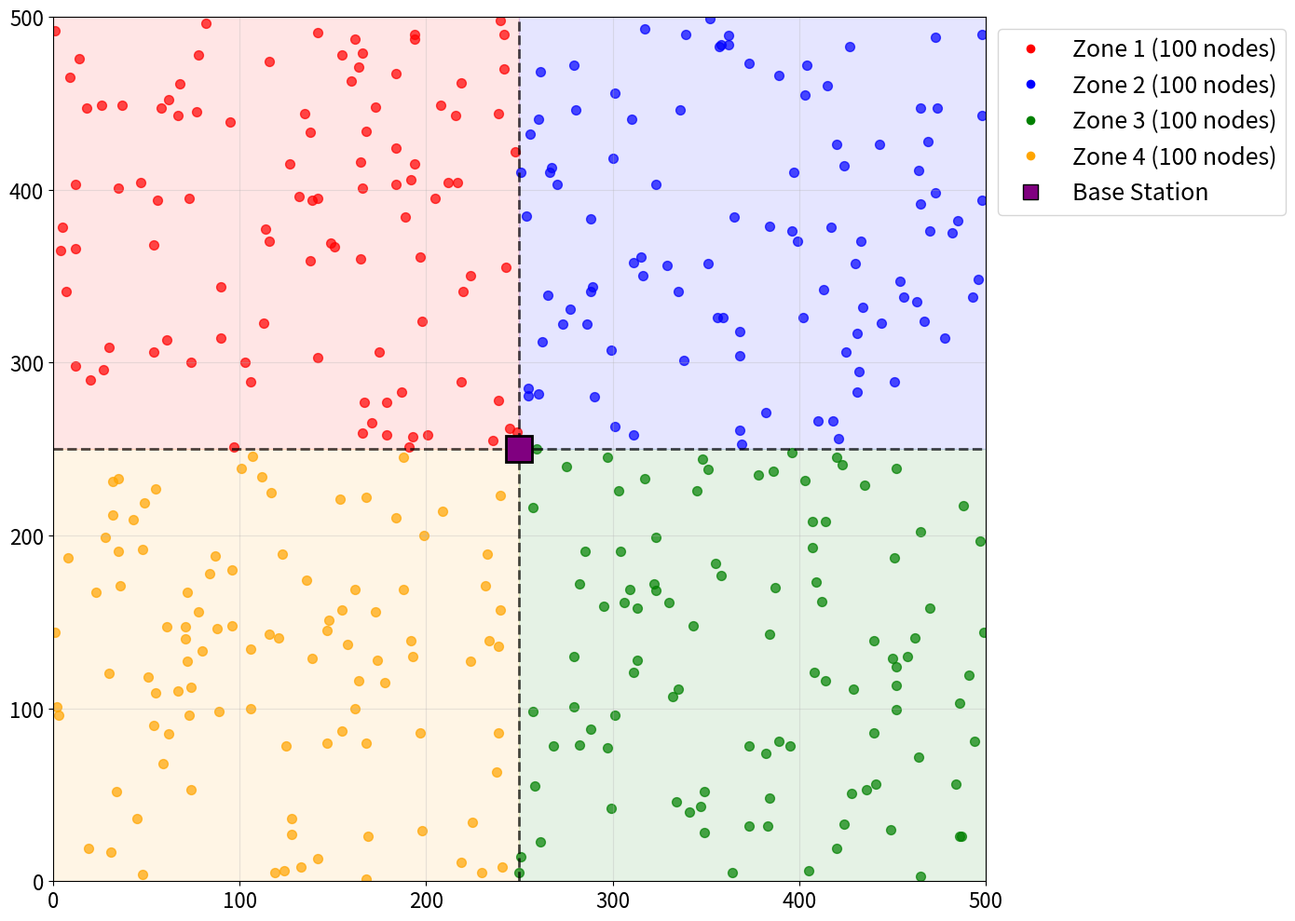

The matplotlib source for this figure:
# -*- coding: utf-8 -*-
import math
import random
import matplotlib.pyplot as plt
import os
import numpy as np

class SceneGenerator:
    @staticmethod
    def get_four_zone_config():
        """四个区域场景配置"""        
        # 基础配置
        base_config = {
            "sensor_num": 400,  # 总节点数
            "area_size": 500,   # 正方形区域大小
            "budget": 1500000,
            "development_cycle": 6,
            "life_span": 24,
            "development_people": 8,
            "monthly_salary": 25000,           
            # LEACH协议参数
            "intra_cluster_multihop": 0,
            "inter_cluster_multihop": 1,
            "configuring_package_size": 15,
            "TDMA_package_size": 250,
            # RTS/CTS参数
            "rts_cts_size": 25,
            "application": "four_zone"
        }
        
        # 四个区域的特定参数 - 基于实际应用场景
        zone_configs = {
            "zone_1": {  # 区域1: 工业监控区 - 高功耗传感器
                "packet_size": 2000,  # 大数据包，包含详细监控数据
                "per_packet_cost": 8,
                "per_sensor_cost": 80,  # 工业级传感器更昂贵
                "per_wai_cost": 12,
                "installation_per_cost": 35,
                "frequency_sampling": 60,  # 高频采样，实时监控
                "per_check_cost": 800,
                "cluster_head_percentage": 0.15,
                "max_hops": 3,
                "frames_per_round": 6,
                "color": "red",
                "description": "Industrial Monitoring",                
                # 能耗参数 - 工业级高功耗传感器
                "energy_sampling": 5e-9,      # 高采样能耗
                "energy_consumption_tx": 8e-8, # 高传输功率
                "energy_amplifier": 1.2e-10,   # 高放大系数
                "energy_consumption_rx": 6e-8, # 高接收功耗
                "energy_aggregation": 6e-9,    # 复杂数据处理
                "initial_energy": 15000,       # 更大电池容量
                # 成本参数
                "per_power_cost": 10,
                "per_activation_cost": 5,
                "maintenance_instruction_size": 8,
                "maintenance_noise_size": 50,                
                # 心跳包参数
                "heartbeat_packet_size": 20,       
                "sensor_num": 0,        # 初始化为0，后续更新
            },
            "zone_2": {  # 区域2: 环境监测区 - 中等功耗
                "packet_size": 800,
                "per_packet_cost": 5,
                "per_sensor_cost": 45,
                "per_wai_cost": 8,
                "installation_per_cost": 25,
                "frequency_sampling": 300,  # 中等采样频率
                "per_check_cost": 500,
                "cluster_head_percentage": 0.12,
                "max_hops": 4,
                "frames_per_round": 8,
                "color": "blue",
                "description": "Environmental Monitoring",                
                # 能耗参数 - 环境传感器中等功耗
                "energy_sampling": 3e-9,
                "energy_consumption_tx": 5e-8,
                "energy_amplifier": 9e-11,
                "energy_consumption_rx": 4.5e-8,
                "energy_aggregation": 4e-9,
                "initial_energy": 10000,
                # 成本参数
                "per_power_cost": 6,
                "per_activation_cost": 3,
                "maintenance_instruction_size": 5,
                "maintenance_noise_size": 30,               
                # 心跳包参数
                "heartbeat_packet_size": 15,     
                "sensor_num": 0,           # 初始化为0，后续更新
            },
            "zone_3": {  # 区域3: 安防监控区 - 低功耗但需要长距离通信
                "packet_size": 1500,  # 中等数据包，包含图像/状态信息
                "per_packet_cost": 7,
                "per_sensor_cost": 60,
                "per_wai_cost": 10,
                "installation_per_cost": 30,
                "frequency_sampling": 900,  # 较低采样频率
                "per_check_cost": 600,
                "cluster_head_percentage": 0.18,  # 更多簇头保证可靠性
                "max_hops": 2,  # 较少跳数保证实时性
                "frames_per_round": 10,
                "color": "green",
                "description": "Security Monitoring",                
                # 能耗参数 - 安防传感器特殊需求
                "energy_sampling": 2e-9,      # 低采样能耗
                "energy_consumption_tx": 7e-8, # 高传输功率用于长距离
                "energy_amplifier": 1.5e-10,   # 高放大用于覆盖范围
                "energy_consumption_rx": 3e-8, # 中等接收功耗
                "energy_aggregation": 3e-9,
                "initial_energy": 12000,
                # 成本参数
                "per_power_cost": 5,
                "per_activation_cost": 2,
                "maintenance_instruction_size": 3,
                "maintenance_noise_size": 25,               
                # 心跳包参数
                "heartbeat_packet_size": 8, 
                "sensor_num": 0,  # 初始化为0，后续更新
            },
            "zone_4": {  # 区域4: 基础设施监控 - 超低功耗
                "packet_size": 400,  # 小数据包，状态信息
                "per_packet_cost": 3,
                "per_sensor_cost": 35,
                "per_wai_cost": 6,
                "installation_per_cost": 20,
                "frequency_sampling": 1800,  # 低频采样，节能
                "per_check_cost": 300,
                "cluster_head_percentage": 0.08,  # 较少簇头
                "max_hops": 5,  # 可接受多跳
                "frames_per_round": 12,
                "color": "orange",
                "description": "Infrastructure Monitoring",                
                # 能耗参数 - 超低功耗设计
                "energy_sampling": 1e-9,      # 极低采样能耗
                "energy_consumption_tx": 3e-8, # 低传输功率
                "energy_amplifier": 6e-11,     # 低放大系数
                "energy_consumption_rx": 2e-8, # 低接收功耗
                "energy_aggregation": 2e-9,    # 简单数据处理
                "initial_energy": 8000,        # 较小电池
                # 成本参数
                "per_power_cost": 2,
                "per_activation_cost": 1.5,
                "maintenance_instruction_size": 2,
                "maintenance_noise_size": 15,               
                # 心跳包参数
                "heartbeat_packet_size": 4, 
                "sensor_num": 0,  # 初始化为0，后续更新
            }
        }
        
        return base_config, zone_configs
    
    @staticmethod
    def generate_nodes(config, zone_configs):
        """根据配置生成节点位置，并分配到四个区域"""
        nodes = []
        sensor_num = config["sensor_num"]
        area_size = config["area_size"]
        half_size = area_size / 2
        
        # 计算每个区域的节点数（均匀分布）
        nodes_per_zone = sensor_num // 4
        
        # 区域边界
        zones = {
            "zone_1": {"x_range": (0, half_size), "y_range": (half_size, area_size)},      # 左上
            "zone_2": {"x_range": (half_size, area_size), "y_range": (half_size, area_size)}, # 右上
            "zone_3": {"x_range": (half_size, area_size), "y_range": (0, half_size)},      # 右下
            "zone_4": {"x_range": (0, half_size), "y_range": (0, half_size)}               # 左下
        }
        
        # 初始化每个区域的节点计数器
        zone_node_counts = {zone_name: 0 for zone_name in zones.keys()}
        
        node_id = 1
        for zone_name, zone_info in zones.items():
            zone_params = zone_configs[zone_name]
            x_range = zone_info["x_range"]
            y_range = zone_info["y_range"]
            
            for i in range(nodes_per_zone):
                x = round(random.uniform(x_range[0], x_range[1]))
                y = round(random.uniform(y_range[0], y_range[1]))
                
                nodes.append({
                    "id": node_id,
                    "x": x,
                    "y": y,
                    "zone": zone_name,
                    "zone_params": zone_params.copy()  # 存储该区域的特定参数
                })
                node_id += 1
                zone_node_counts[zone_name] += 1
        
        # 如果节点数不能被4整除，将剩余节点随机分配到区域中
        remaining_nodes = sensor_num - nodes_per_zone * 4
        for i in range(remaining_nodes):
            zone_name = random.choice(list(zones.keys()))
            zone_info = zones[zone_name]
            zone_params = zone_configs[zone_name]
            
            x = round(random.uniform(zone_info["x_range"][0], zone_info["x_range"][1]))
            y = round(random.uniform(zone_info["y_range"][0], zone_info["y_range"][1]))
            
            nodes.append({
                "id": node_id,
                "x": x,
                "y": y,
                "zone": zone_name,
                "zone_params": zone_params.copy()
            })
            node_id += 1
            zone_node_counts[zone_name] += 1
            
        return nodes, zone_node_counts
    
    @staticmethod
    def generate_base_station(config):
        """生成基站位置 - 放在区域中心"""
        area_size = config["area_size"]
        
        return {
            "id": 0,
            "x": area_size / 2,
            "y": area_size / 2,
            "distance": 0,
            "section": 0
        }
    
    @staticmethod
    def plot_initial_topology(config, zone_configs, nodes, base_station, save_folder="visualizations"):
        """
        绘制初始拓扑图，显示四个区域和能耗特性
        """
        # 创建保存目录
        if not os.path.exists(save_folder):
            os.makedirs(save_folder)
        
        # 创建图形
        plt.figure(figsize=(14, 10))
        
        area_size = config["area_size"]
        half_size = area_size / 2
        
        # 绘制区域分割线
        plt.axvline(x=half_size, color='black', linestyle='--', linewidth=2, alpha=0.7)
        plt.axhline(y=half_size, color='black', linestyle='--', linewidth=2, alpha=0.7)
        
        # 绘制区域背景和标签
        zones = {
            "zone_1": {"x_range": (0, half_size), "y_range": (half_size, area_size)},
            "zone_2": {"x_range": (half_size, area_size), "y_range": (half_size, area_size)},
            "zone_3": {"x_range": (half_size, area_size), "y_range": (0, half_size)},
            "zone_4": {"x_range": (0, half_size), "y_range": (0, half_size)}
        }
        
        # 为每个区域添加半透明背景和标签
        for zone_name, zone_info in zones.items():
            zone_params = zone_configs[zone_name]
            x_range = zone_info["x_range"]
            y_range = zone_info["y_range"]
            
            # 添加半透明背景
            rect = plt.Rectangle(
                (x_range[0], y_range[0]),
                x_range[1] - x_range[0],
                y_range[1] - y_range[0],
                fill=True,
                color=zone_params["color"],
                alpha=0.1
            )
            plt.gca().add_patch(rect)
            
        
        # 按区域绘制节点
        zone_colors = {zone: config["color"] for zone, config in zone_configs.items()}
        zone_nodes = {zone: [] for zone in zone_configs.keys()}
        
        for node in nodes:
            zone_nodes[node["zone"]].append(node)
        
        # 绘制每个区域的节点
        legend_elements = []
        for zone_name, zone_nodes_list in zone_nodes.items():
            if zone_nodes_list:
                color = zone_colors[zone_name]
                x_coords = [node["x"] for node in zone_nodes_list]
                y_coords = [node["y"] for node in zone_nodes_list]
                
                plt.scatter(x_coords, y_coords, color=color, s=50, alpha=0.7, label=f'Zone {zone_name[-1]}')
                
                legend_elements.append(
                    plt.Line2D([0], [0], marker='o', color='w', markerfacecolor=color, 
                             markersize=8, label=f'Zone {zone_name[-1]} ({len(zone_nodes_list)} nodes)')
                )
        
        # 绘制基站
        plt.plot(base_station["x"], base_station["y"], 's', 
                color='purple', markersize=20, label='Base Station', markeredgecolor='black', markeredgewidth=2)
        
        legend_elements.append(
            plt.Line2D([0], [0], marker='s', color='w', markerfacecolor='purple', 
                     markersize=12, label='Base Station', markeredgecolor='black', markeredgewidth=1)
        )
        
        # 设置图例
        plt.legend(handles=legend_elements, loc='upper left', bbox_to_anchor=(1, 1), fontsize=18)
        
        # 设置坐标轴
        plt.xlim(0, area_size)
        plt.ylim(0, area_size)
        plt.grid(True, alpha=0.3)       
        # 设置刻度字体大小
        plt.tick_params(axis='both', which='major', labelsize=16) 
        
        # 保存图片
        save_path = os.path.join(save_folder, 'initial_topology_four_zone_energy.png')
        plt.tight_layout()
        plt.savefig(save_path, dpi=300, bbox_inches='tight')
        plt.close()
        
        return save_path
    
    @staticmethod
    def create_scene(visualize=True):
        """创建四区域场景"""
        config, zone_configs = SceneGenerator.get_four_zone_config()
        
        # 生成节点和基站
        nodes, zone_node_counts = SceneGenerator.generate_nodes(config, zone_configs)
        base_station = SceneGenerator.generate_base_station(config)
        
        # 更新每个区域的传感器节点数量
        for zone_name, count in zone_node_counts.items():
            zone_configs[zone_name]["sensor_num"] = count
        
        # 绘制初始拓扑图和能耗对比图
        if visualize:
            SceneGenerator.plot_initial_topology(config, zone_configs, nodes, base_station)
        
        return {
            "config": config,
            "zone_configs": zone_configs,
            "nodes": nodes,
            "base_station": base_station
        }

# 使用示例
if __name__ == "__main__":
    # 创建四区域场景
    scene = SceneGenerator.create_scene(visualize=True)
    
    # 打印每个区域的传感器节点数量
    print("各区域传感器节点数量:")
    for zone_name, zone_config in scene["zone_configs"].items():
        print(f"{zone_name}: {zone_config['sensor_num']} 个传感器节点")
    
    print(f"\n总传感器节点数: {sum(zone_config['sensor_num'] for zone_config in scene['zone_configs'].values())}")
